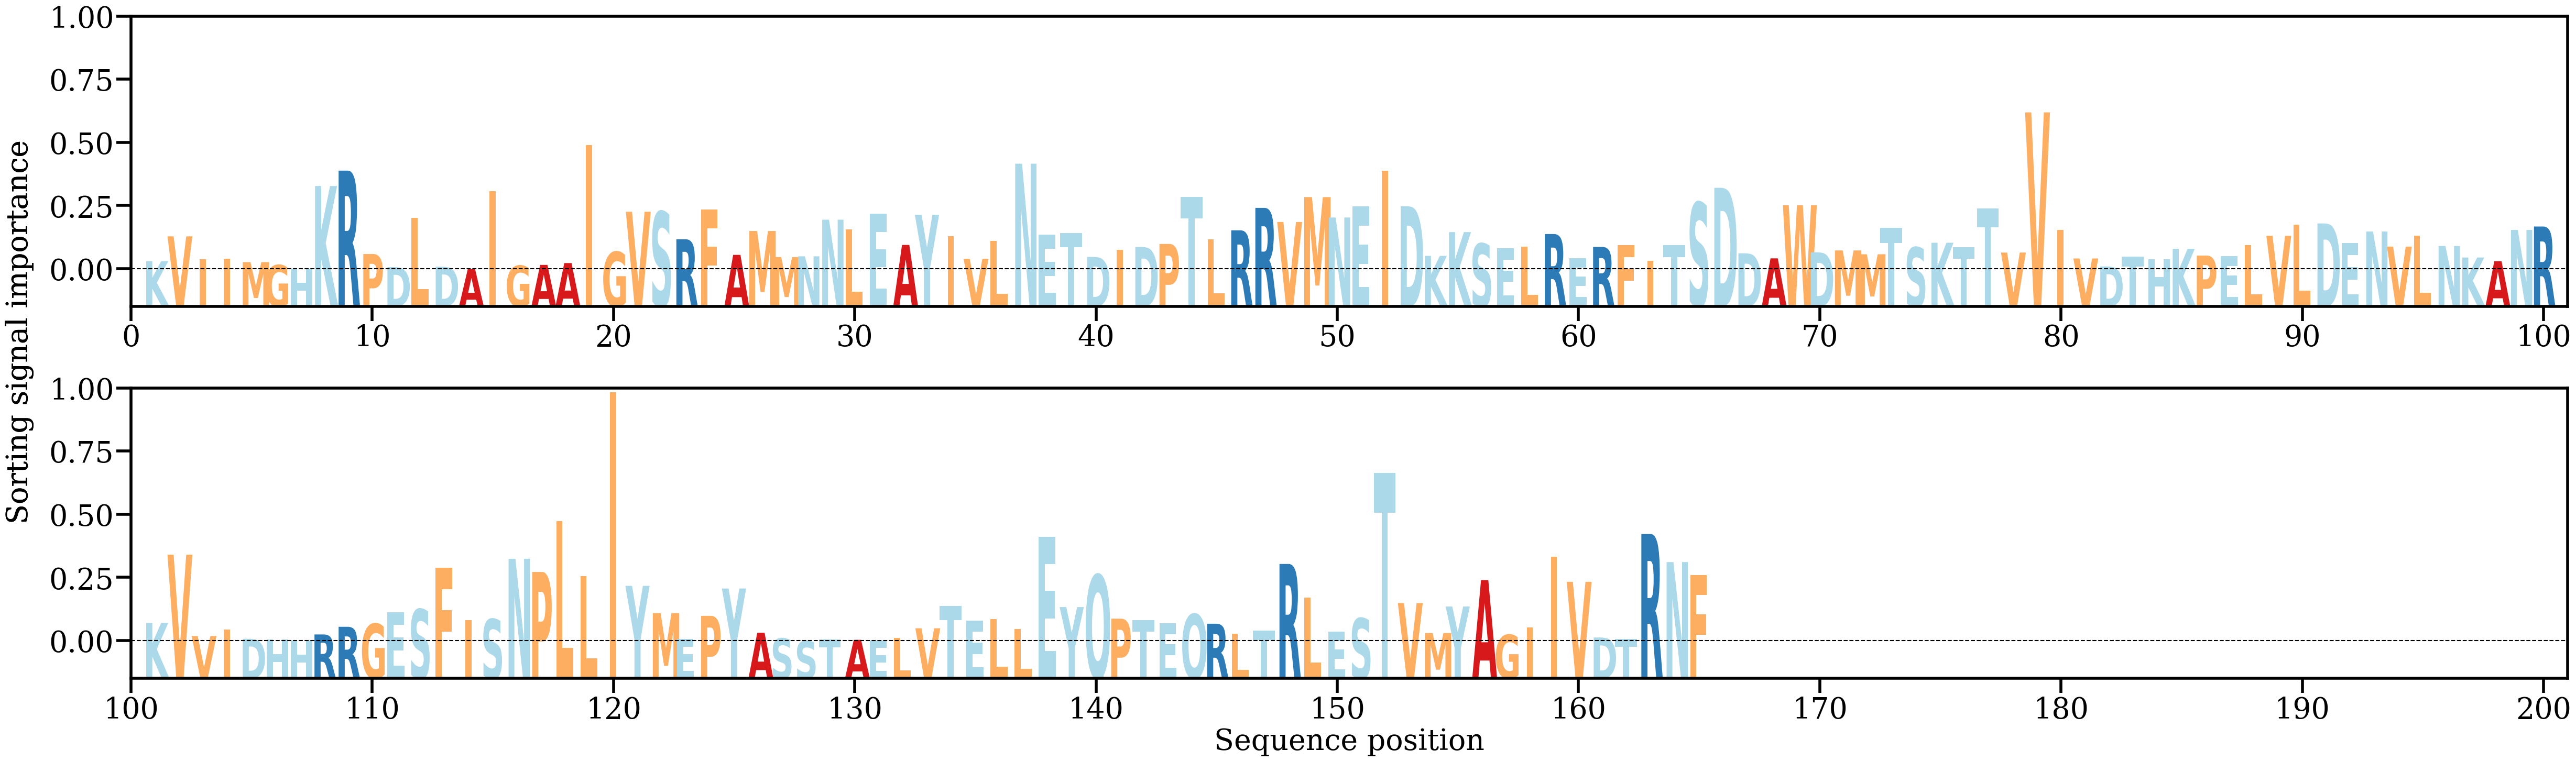

The data file committed next to this chart (first rows):
AA, Alpha
K, [0.00140054]
V, [0.00565607]
I, [0.00176785]
I, [0.00184556]
M, [0.00124346]
G, [0.00074158]
H, [0.00013268]
K, [0.01427893]
R, [0.01691266]
P, [0.00263242]
D, [0.00039043]
L, [0.0088399]
D, [0.00045383]
A, [5.155016e-05]
I, [0.01341356]
G, [0.00062997]
A, [0.00077013]
A, [0.00108359]
I, [0.02131848]
G, [0.00300225]
V, [0.00987327]
S, [0.00988529]
R, [0.00516364]
F, [0.0102416]
A, [0.00248803]
M, [0.0065792]
M, [0.00210997]
N, [0.00224073]
N, [0.00851036]
L, [0.00684851]
E, [0.00954084]
A, [0.00418951]
Y, [0.00934707]
I, [0.00565057]
V, [0.00181435]
L, [0.00486156]
N, [0.01810161]
E, [0.00597402]
T, [0.00623846]
D, [0.00213222]
I, [0.00333088]
D, [0.00383556]
P, [0.00435874]
T, [0.01244443]
L, [0.00512945]
R, [0.00669632]
R, [0.01053614]
V, [0.0081221]
M, [0.01238021]
N, [0.00888672]
E, [0.01078083]
I, [0.01690409]
D, [0.01081422]
K, [0.00231565]
K, [0.00638485]
S, [0.0044213]
E, [0.003581]
L, [0.00390208]
R, [0.00605468]
E, [0.00195665]
... 105 more rows
